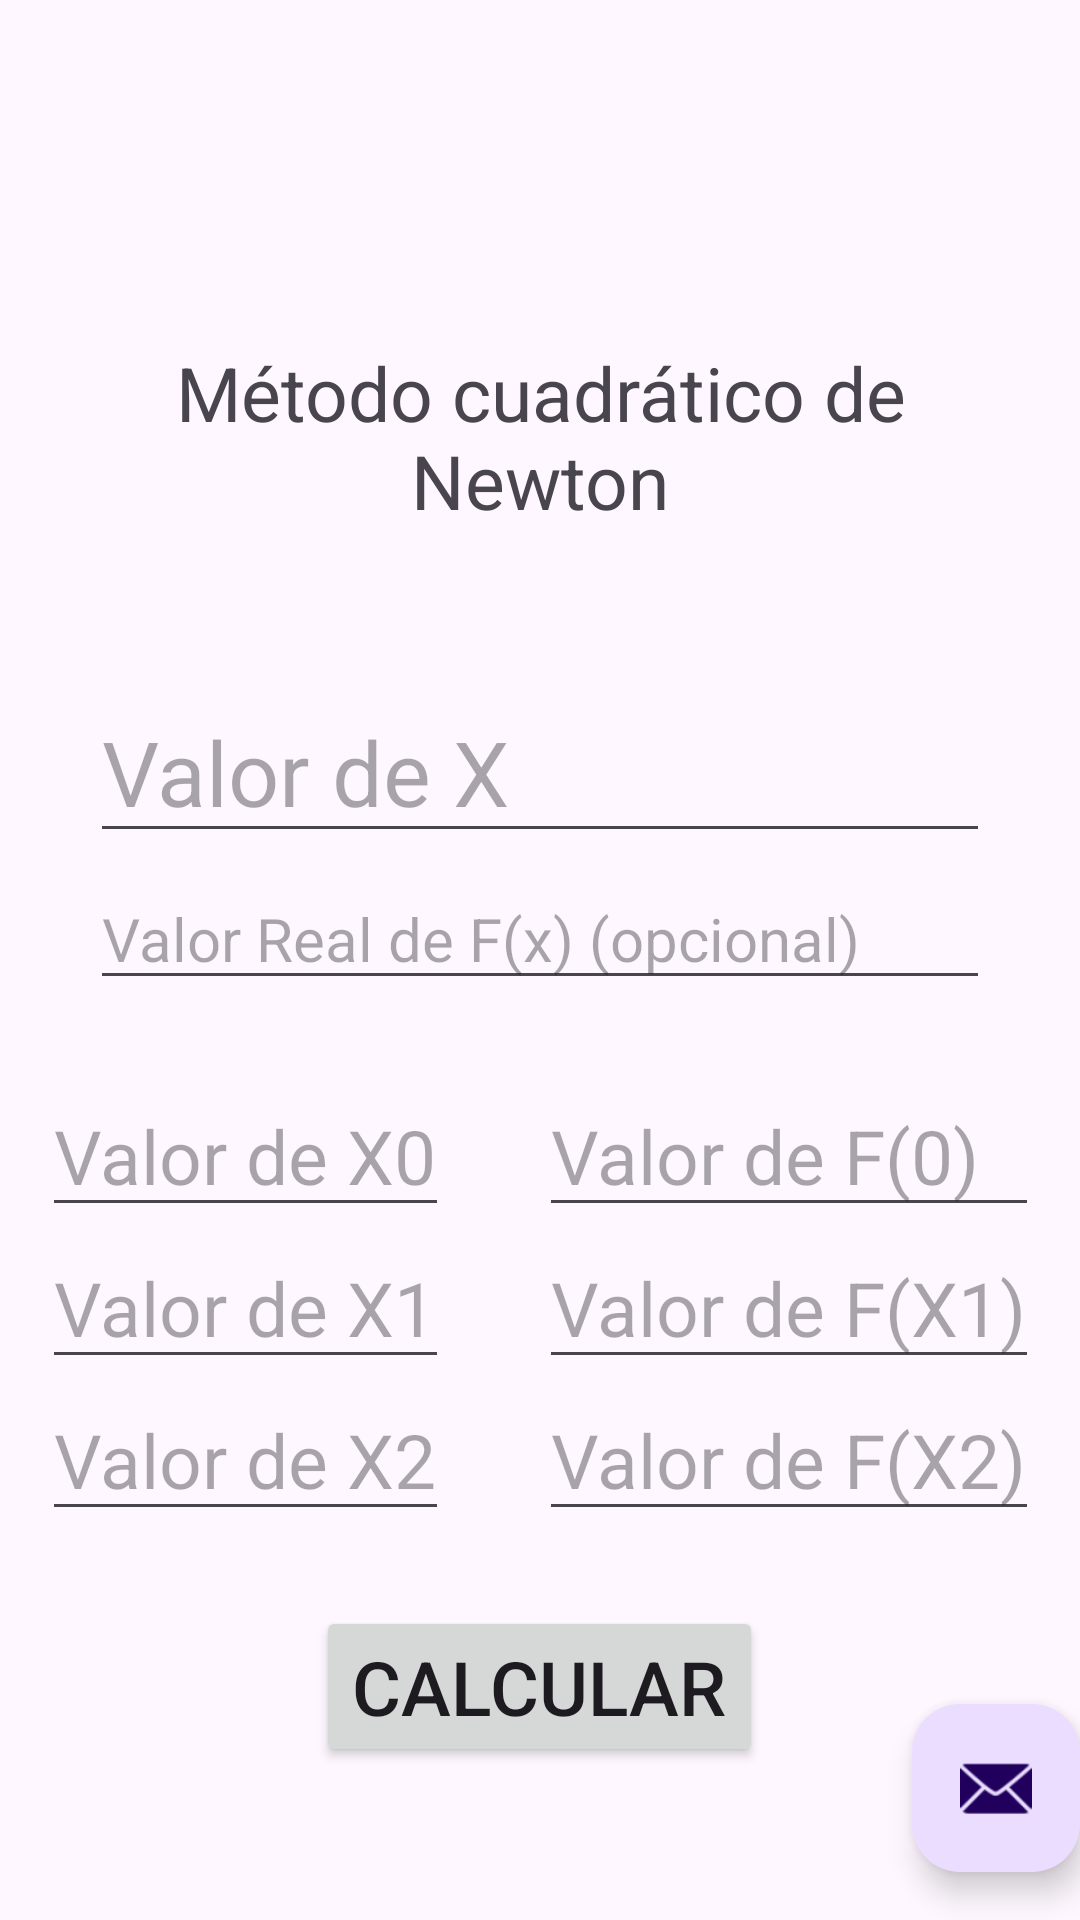

Write the Android layout XML for this screen, with the resource values it uses.
<!-- AndroidManifest.xml: application theme Theme.LagNewExIn -->
<!-- res/layout/activity_newton_cuadratico.xml -->
<?xml version="1.0" encoding="utf-8"?>
<androidx.coordinatorlayout.widget.CoordinatorLayout xmlns:android="http://schemas.android.com/apk/res/android"
    xmlns:app="http://schemas.android.com/apk/res-auto"
    xmlns:tools="http://schemas.android.com/tools"
    android:layout_width="match_parent"
    android:layout_height="match_parent"
    android:fitsSystemWindows="true"
    tools:context=".newtonCuadratico">

    <com.google.android.material.appbar.AppBarLayout
        android:layout_width="match_parent"
        android:layout_height="wrap_content"
        android:fitsSystemWindows="true">

        <com.google.android.material.appbar.MaterialToolbar
            android:id="@+id/toolbar"
            android:layout_width="match_parent"
            android:layout_height="?attr/actionBarSize" />

    </com.google.android.material.appbar.AppBarLayout>

    <include layout="@layout/content_newton_cuadratico" />

    <com.google.android.material.floatingactionbutton.FloatingActionButton
        android:id="@+id/fab"
        android:layout_width="wrap_content"
        android:layout_height="wrap_content"
        android:layout_gravity="bottom|end"
        android:layout_marginEnd="@dimen/fab_margin"
        android:layout_marginBottom="16dp"
        app:srcCompat="@android:drawable/ic_dialog_email" />

</androidx.coordinatorlayout.widget.CoordinatorLayout>
<!-- res/layout/content_newton_cuadratico.xml (included above) -->
<?xml version="1.0" encoding="utf-8"?>
<LinearLayout
    android:orientation="vertical"
    xmlns:android="http://schemas.android.com/apk/res/android"
    xmlns:app="http://schemas.android.com/apk/res-auto"
    android:layout_width="match_parent"
    android:layout_height="match_parent"
    app:layout_behavior="@string/appbar_scrolling_view_behavior">
    

    <Space
        android:layout_width="match_parent"
        android:layout_height="25dp" />
    <TextView
        android:id="@+id/txvTitleLagrange"
        android:layout_width="match_parent"
        android:layout_height="wrap_content"
        android:text="@string/titleNewtonC"
        android:textSize="25sp"
        android:gravity="center"
        android:layout_margin="25dp"/>

    <Space
        android:layout_width="match_parent"
        android:layout_height="25dp" />

    <EditText
        android:id="@+id/edtX"
        android:layout_width="match_parent"
        android:layout_height="wrap_content"
        android:hint="@string/HintX"
        android:textSize="30sp"
        android:layout_marginHorizontal="30dp" />
    <Space
        android:layout_width="match_parent"
        android:layout_height="5dp" />

    <EditText
        android:id="@+id/edtFX"
        android:layout_width="match_parent"
        android:layout_height="wrap_content"
        android:hint="@string/Hfx"
        android:textSize="20sp"
        android:layout_marginHorizontal="30dp" />

    <Space
        android:layout_width="match_parent"
        android:layout_height="25dp" />

    <TableLayout
        android:layout_width="match_parent"
        android:layout_height="wrap_content"
        android:layout_gravity="center"
        >
        <TableRow
            android:gravity="center">

            <EditText
                android:id="@+id/edtX0"
                android:layout_width="match_parent"
                android:layout_height="wrap_content"
                android:hint="@string/HintX0"
                android:textSize="25sp"
                android:layout_marginHorizontal="15dp"/>

            <EditText
                android:id="@+id/edtFX0"
                android:layout_width="match_parent"
                android:layout_height="wrap_content"
                android:hint="@string/HintFX0"
                android:textSize="25sp"
                android:layout_marginHorizontal="15dp"/>

        </TableRow>
        <TableRow
            android:gravity="center">

            <EditText
                android:id="@+id/edtX1"
                android:layout_width="match_parent"
                android:layout_height="wrap_content"
                android:hint="@string/HintX1"
                android:textSize="25sp"
                android:layout_marginHorizontal="15dp"/>

            <EditText
                android:id="@+id/edtFX1"
                android:layout_width="match_parent"
                android:layout_height="wrap_content"
                android:hint="@string/HintFX1"
                android:textSize="25sp"
                android:layout_marginHorizontal="15dp"/>

        </TableRow>
        <TableRow
            android:gravity="center">

            <EditText
                android:id="@+id/edtX2"
                android:layout_width="match_parent"
                android:layout_height="wrap_content"
                android:hint="@string/HintX2"
                android:textSize="25sp"
                android:layout_marginHorizontal="15dp"/>

            <EditText
                android:id="@+id/edtFX2"
                android:layout_width="match_parent"
                android:layout_height="wrap_content"
                android:hint="@string/HintFX2"
                android:textSize="25sp"
                android:layout_marginHorizontal="15dp"/>

        </TableRow>
    </TableLayout>
    <Space
        android:layout_width="match_parent"
        android:layout_height="25dp" />

    <Button
        android:id="@+id/btnCalculate"
        android:onClick="calculateNewCuad"
        android:layout_width="wrap_content"
        android:layout_height="wrap_content"
        android:layout_gravity="center"
        android:textSize="25sp"
        android:text="Calcular" />

    <Space
        android:layout_width="match_parent"
        android:layout_height="25dp" />

    <TextView
        android:id="@+id/txvResult"
        android:layout_width="match_parent"
        android:layout_height="match_parent"
        android:textSize="30sp"
        />
</LinearLayout>
<!-- resources referenced by this layout -->
<resources>
  <string name="Hfx">Valor Real de F(x) (opcional)</string>
  <string name="HintFX0">Valor de F(0)</string>
  <string name="HintFX1">Valor de F(X1)</string>
  <string name="HintFX2">Valor de F(X2)</string>
  <string name="HintX">Valor de X</string>
  <string name="HintX0">Valor de X0</string>
  <string name="HintX1">Valor de X1</string>
  <string name="HintX2">Valor de X2</string>
  <string name="titleNewtonC">Método cuadrático de Newton</string>
  <style name="Theme.LagNewExIn" parent="Base.Theme.LagNewExIn" />
  <style name="Base.Theme.LagNewExIn" parent="Theme.Material3.DayNight.NoActionBar">
          
          
      </style>
</resources>
